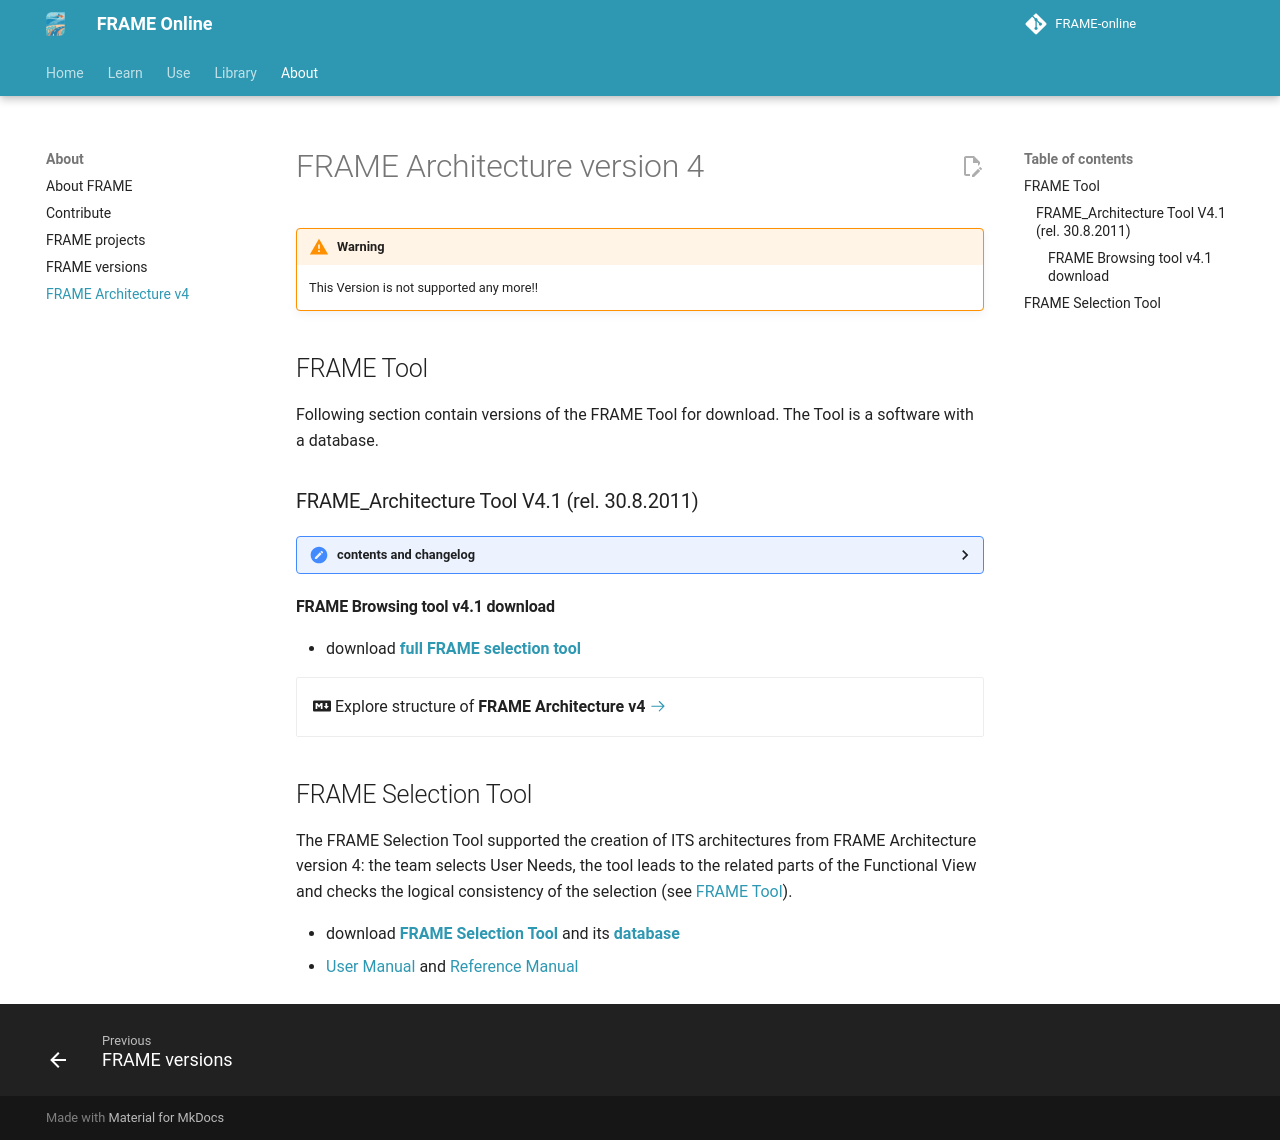

repository: FRAME-ITS/FRAME-online · page: model/frame-architecture-4/index.html · generator: mkdocs

---
version: 4.1
repository_url: ../uml_models/frame_repository_v4/index.htm
---

# FRAME Architecture version 4

!!! warning

    This Version is not supported any more!!


## FRAME Tool

Following section contain versions of the FRAME Tool for download. The Tool is a software with a database. 

### FRAME_Architecture Tool V4.1 (rel. 30.8.2011)

??? notes "contents and changelog"

	FRAME_Architecture Tool V4.1 adds Cooperative Systems services and applications developed by the COOPERS, CVIS and SAFESPOT FP6 Integrated Projects.  This extension now brings the total number of principal Functional Areas supported by the FRAME Architecture to nine.
	
	Changes to V4.1 are: addition of C-ITS Functionality.

#### FRAME Browsing tool v4.1 download

 - download [**full FRAME selection tool**](../assets/tools/Browsing_Tool-30082011.zip)
 
<div class="grid cards" markdown>

- :fontawesome-brands-markdown: Explore structure of __FRAME Architecture v4__ [:octicons-arrow-right-24:]({{page.meta.repository_url}})

</div>


## FRAME Selection Tool

The FRAME Selection Tool supported the creation of ITS architectures from FRAME Architecture version 4: the team selects User Needs, the tool leads to the related parts of the Functional View and checks the logical consistency of the selection (see [FRAME Tool](../getting-started/tool.md)).

 - download [**FRAME Selection Tool**](../assets/tools/FRAME-Selection-Tool.zip) and its [**database**](../assets/tools/FRAME-Selection-Tool-database.zip)
 - [User Manual](../assets/docs/manuals/Selection-Tool-User-Manual-02.pdf) and [Reference Manual](../assets/docs/manuals/selection-tool-reference-manual.pdf)
